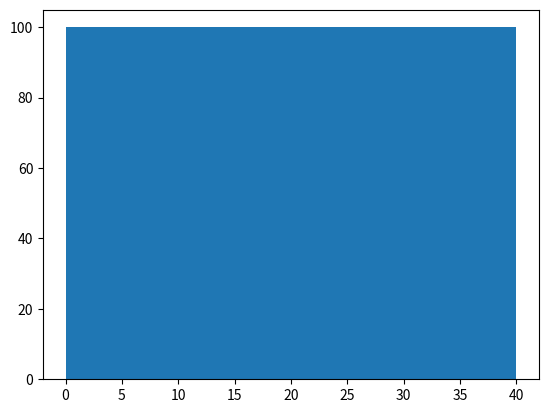
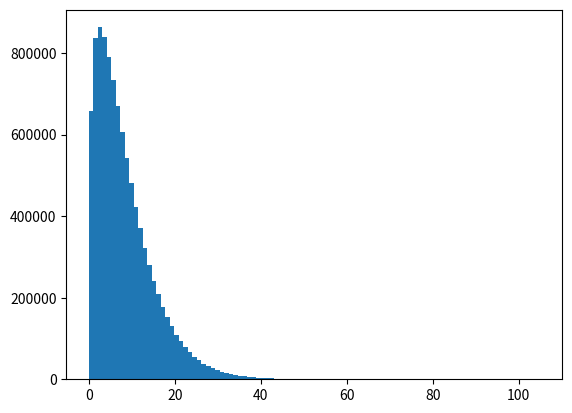
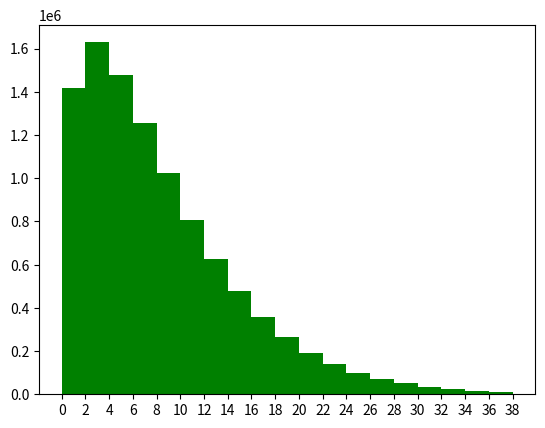

The matplotlib source for these figures, in order:
import matplotlib.pyplot as plt
import numpy as np

TYP = 10

# PART A
"""
Generate 10^5 values to create dataset for OPA445AP
Get mean, std, max, min
Create histogram
"""


def data():
    std = TYP / 2  # because typical more important than minmax imo
    # std = (MINMAX/4)
    dataset = 9 * np.random.weibull((std / 2) / TYP + 1, 10000000)
    print("mean = " + str(np.mean(dataset)))
    print("std = " + str(np.std(dataset)))
    print("max = " + str(np.max(dataset)))
    print("min = " + str(np.min(dataset)))
    print("typical = " + str(2 * np.std(dataset)))
    print("MINMAX = " + str(4 * np.std(dataset)))
    plt.hist(dataset, bins=100)
    plt.show()
    return dataset


def dataPW():
    std = TYP / 2  # because typical more important than minmax imo
    # std = (MINMAX/4)
    dataset = np.linspace(0, 40, 10000)
    cond = [
        (0 < dataset) & (dataset < 2),
        (2 <= dataset) & (dataset < 4),
        (4 <= dataset) & (dataset < 6),
        (6 <= dataset) & (dataset < 8),
        (8 <= dataset) & (dataset < 10),
        (10 <= dataset) & (dataset < 12),
        (12 <= dataset) & (dataset < 14),
        (14 <= dataset) & (dataset < 16),
        (16 <= dataset) & (dataset < 18),
        (18 <= dataset) & (dataset < 20),
        (20 <= dataset) & (dataset < 22),
        (22 <= dataset) & (dataset < 24),
        (24 <= dataset) & (dataset < 26),
        (26 <= dataset) & (dataset < 28),
        (28 <= dataset) & (dataset < 30),
        (30 <= dataset) & (dataset < 32),
        (32 <= dataset) & (dataset < 34),
        (34 <= dataset) & (dataset < 36),
        (36 <= dataset) & (dataset < 38),
        (38 <= dataset) & (dataset < 40),
    ]
    func = [
        0.10,
        0.24,
        0.14,
        0.14,
        0.11,
        0.075,
        0.052,
        0.051,
        0.04,
        0.015,
        0.02,
        0.015,
        0.01,
        0.005,
        0.008,
        0.005,
        0.005,
        0.005,
        0.005,
        0,
    ]
    np.piecewise(dataset, cond, func)
    print("mean = " + str(np.mean(dataset)))
    print("std = " + str(np.std(dataset)))
    print("max = " + str(np.max(dataset)))
    print("min = " + str(np.min(dataset)))
    print("typical = " + str(2 * np.std(dataset)))
    print("MINMAX = " + str(4 * np.std(dataset)))
    plt.hist(dataset, bins=100)
    plt.show()
    return dataset


# PART B
"""
Extract samples to specify in datasheet that we have OA with a typical value of 1mV and a max of 3mV
Statistics and number with this higher performance
Statistics and number of other
Histograms
"""


def sort(dataset):
    mask = dataset >= -0
    dataset = dataset[mask]
    print("TASK 1B")
    print("mean = " + str(np.mean(dataset)))
    print("std = " + str(np.std(dataset)))
    print("max = " + str(np.max(dataset)))
    print("min = " + str(np.min(dataset)))
    print("typical = " + str(2 * np.std(dataset)))
    print("MINMAX = " + str(4 * np.std(dataset)))
    plt.hist(dataset, bins=range(0, 40, 2), color="green")
    plt.xticks(range(0, 40, 2))
    plt.show()
    return 0


def main():
    dataPW()
    dataset = data()
    sort(dataset)


if __name__ == "__main__":
    main()
